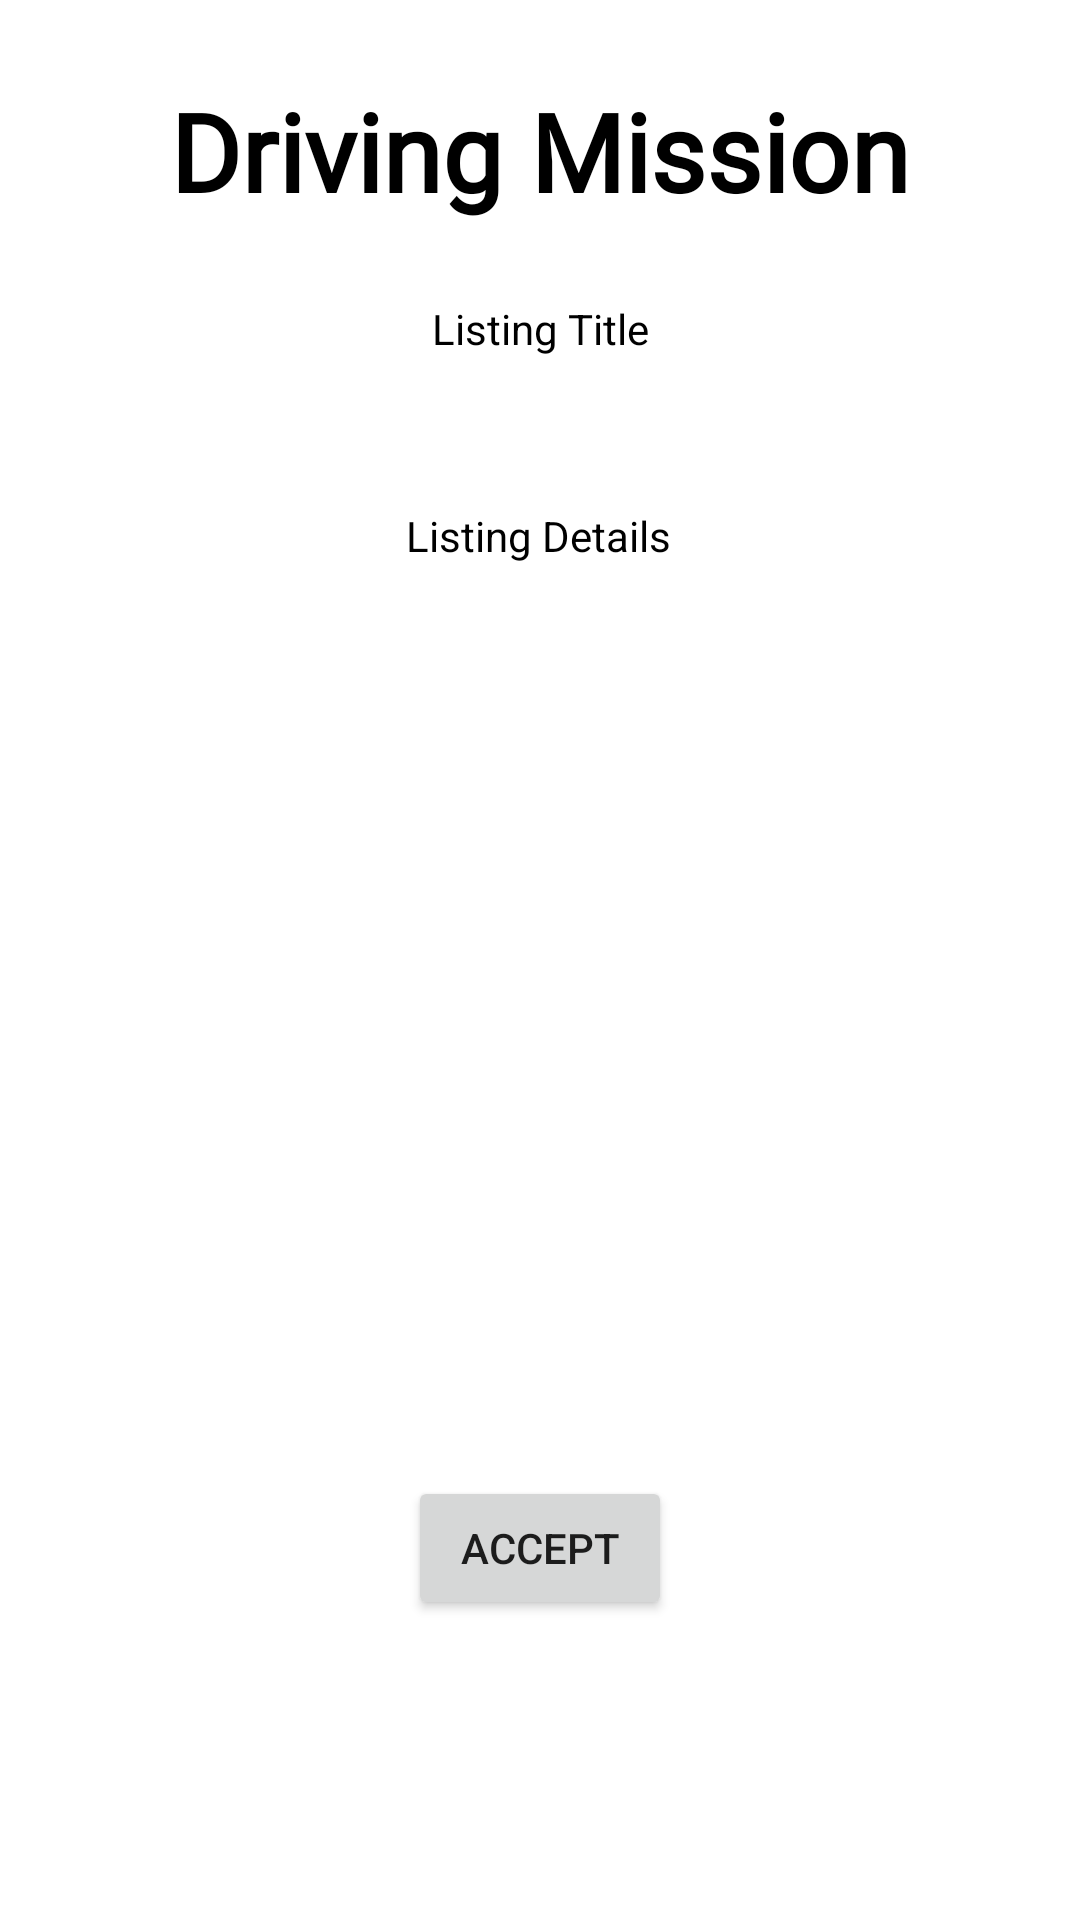

Reconstruct the res/layout file that produces this screen, plus the resources it refers to.
<!-- AndroidManifest.xml: application theme AppTheme -->
<!-- res/layout/fragment_landing.xml -->
<?xml version="1.0" encoding="utf-8"?>
<androidx.constraintlayout.widget.ConstraintLayout
    xmlns:android="http://schemas.android.com/apk/res/android"
    xmlns:app="http://schemas.android.com/apk/res-auto"
    xmlns:tools="http://schemas.android.com/tools"
    android:layout_width="match_parent"
    android:layout_height="match_parent">

    <TextView
        android:id="@+id/drivingMissionTextView"
        android:layout_width="wrap_content"
        android:layout_height="wrap_content"
        android:fontFamily="@font/aldrich"
        android:text="Driving Mission"
        android:textColor="#000000"
        android:textSize="36sp"
        android:textStyle="bold"
        app:layout_constraintBottom_toTopOf="@+id/rideListingTitleTextView"
        app:layout_constraintEnd_toEndOf="parent"
        app:layout_constraintStart_toStartOf="parent"
        app:layout_constraintTop_toTopOf="parent" />

    <TextView
        android:id="@+id/rideListingTitleTextView"
        android:layout_width="wrap_content"
        android:layout_height="wrap_content"
        android:layout_marginTop="100dp"
        android:text="Listing Title"
        android:textColor="#000000"
        app:layout_constraintBottom_toBottomOf="parent"
        app:layout_constraintEnd_toEndOf="parent"
        app:layout_constraintStart_toStartOf="parent"
        app:layout_constraintTop_toTopOf="parent"
        app:layout_constraintVertical_bias="0.0" />

    <TextView
        android:id="@+id/rideListingDetailsTextView"
        android:layout_width="wrap_content"
        android:layout_height="wrap_content"
        android:layout_marginTop="50dp"
        android:text="Listing Details"
        android:textColor="#000000"
        app:layout_constraintBottom_toBottomOf="parent"
        app:layout_constraintEnd_toEndOf="parent"
        app:layout_constraintHorizontal_bias="0.498"
        app:layout_constraintStart_toStartOf="parent"
        app:layout_constraintTop_toBottomOf="@+id/rideListingTitleTextView"
        app:layout_constraintVertical_bias="0.0" />

    <Button
        android:id="@+id/acceptButton"
        android:layout_width="wrap_content"
        android:layout_height="wrap_content"
        android:layout_marginBottom="100dp"
        android:text="Accept"
        app:layout_constraintBottom_toBottomOf="parent"
        app:layout_constraintEnd_toEndOf="parent"
        app:layout_constraintStart_toStartOf="parent"
        app:layout_constraintTop_toBottomOf="@+id/rideListingDetailsTextView"
        app:layout_constraintVertical_bias="1.0" />
</androidx.constraintlayout.widget.ConstraintLayout>
<!-- resources referenced by this layout -->
<resources>
  <style name="AppTheme" parent="Theme.MaterialComponents.Light.NoActionBar">
          
          <item name="colorPrimary">@color/colorPrimary</item>
          <item name="colorPrimaryDark">@color/colorPrimaryDark</item>
          <item name="colorAccent">@color/colorAccent</item>
      </style>
  <!-- not gathered from this repository: default colours our renderer supplied (Android Studio template values) -->
  <color name="colorPrimary">#FF6200EE</color>
  <color name="colorPrimaryDark">#FF3700B3</color>
  <color name="colorAccent">#FF03DAC5</color>
</resources>
